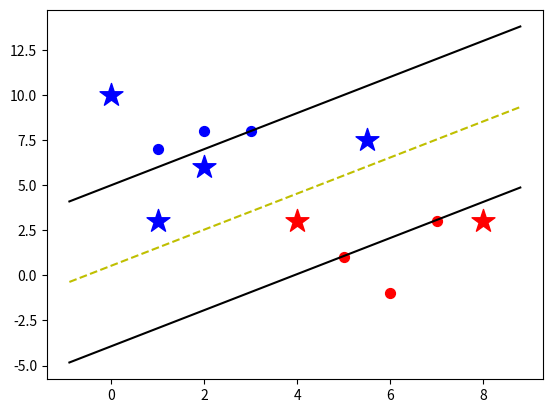

Recreate this plot in Python.
import numpy as np
from matplotlib import pyplot as plt
class SVM:
    def __init__(self, visual=True):
        self.visual = visual
        self.colors = {1: 'r', -1: 'b'}
        if self.visual:
            self.fig = plt.figure()
            self.ax = self.fig.add_subplot(1, 1, 1)
    def train(self, data):
        self.data = data
        opt_dict = {}
        transforms = [[1, 1],
                      [-1, 1],
                      [-1, -1],
                      [1, -1]]
        self.max_feature_value = float('-inf')
        self.min_feature_value = float('inf')
        for y in self.data:
            for features in self.data[y]:
                self.max_feature_value = max(self.max_feature_value, max(features))
                self.min_feature_value = min(self.min_feature_value, min(features))
        step_sizes = [self.max_feature_value * 0.1,
                      self.max_feature_value * 0.01,
                      self.max_feature_value * 0.001]
        b_range_multiple = 5
        b_multiple = 5
        latest_optimum = self.max_feature_value * 10
        for step in step_sizes:
            w = np.array([latest_optimum, latest_optimum])
            optimized = False
            while not optimized:
                for b in np.arange(-self.max_feature_value * b_range_multiple,
                                   self.max_feature_value * b_range_multiple,
                                   step * b_multiple):
                    for transformation in transforms:
                        w_t = w * transformation
                        found_option = True
                        for i in self.data:
                            for x in self.data[i]:
                                y = i
                                if not y * (np.dot(w_t, x) + b) >= 1:
                                    found_option = False
                                    break
                            if not found_option:
                                break
                        if found_option:
                            opt_dict[np.linalg.norm(w_t)] = [w_t, b]
                if w[0] < 0:
                    optimized = True
                else:
                    w = w - step
            norms = sorted([n for n in opt_dict])
            opt_choice = opt_dict[norms[0]]
            self.w = opt_choice[0]
            self.b = opt_choice[1]
            latest_optimum = opt_choice[0][0] + step * 2
    def predict(self, features):
        classification = np.sign(np.dot(np.array(features), self.w) + self.b)
        if classification != 0 and self.visual:
            self.ax.scatter(features[0], features[1], s=300, marker='*', c=self.colors[classification])
        return classification
    def visualize(self):
        for i in self.data:
            for x in self.data[i]:
                self.ax.scatter(x[0], x[1], s=50, c=self.colors[i])
        def hyperplane(x, w, b, v):
            return (-w[0] * x - b + v) / w[1]
        datarange = (self.min_feature_value * 0.9, self.max_feature_value * 1.1)
        hyp_x_min = datarange[0]
        hyp_x_max = datarange[1]
        psv1 = hyperplane(hyp_x_min, self.w, self.b, 1)
        psv2 = hyperplane(hyp_x_max, self.w, self.b, 1)
        self.ax.plot([hyp_x_min, hyp_x_max], [psv1, psv2], 'k')
        nsv1 = hyperplane(hyp_x_min, self.w, self.b, -1)
        nsv2 = hyperplane(hyp_x_max, self.w, self.b, -1)
        self.ax.plot([hyp_x_min, hyp_x_max], [nsv1, nsv2], 'k')
        db1 = hyperplane(hyp_x_min, self.w, self.b, 0)
        db2 = hyperplane(hyp_x_max, self.w, self.b, 0)
        self.ax.plot([hyp_x_min, hyp_x_max], [db1, db2], 'y--')
        plt.show()
if __name__ == '__main__':
    data_set = {-1: np.array([[1, 7],
                              [2, 8],
                              [3, 8]]),
                1: np.array([[5, 1],
                             [6, -1],
                             [7, 3]])}
    svm = SVM()
    svm.train(data_set)
    for predict_feature in [[0, 10], [2, 6], [1, 3], [4, 3], [5.5, 7.5], [8, 3]]:
        print(svm.predict(predict_feature))
    svm.visualize()
